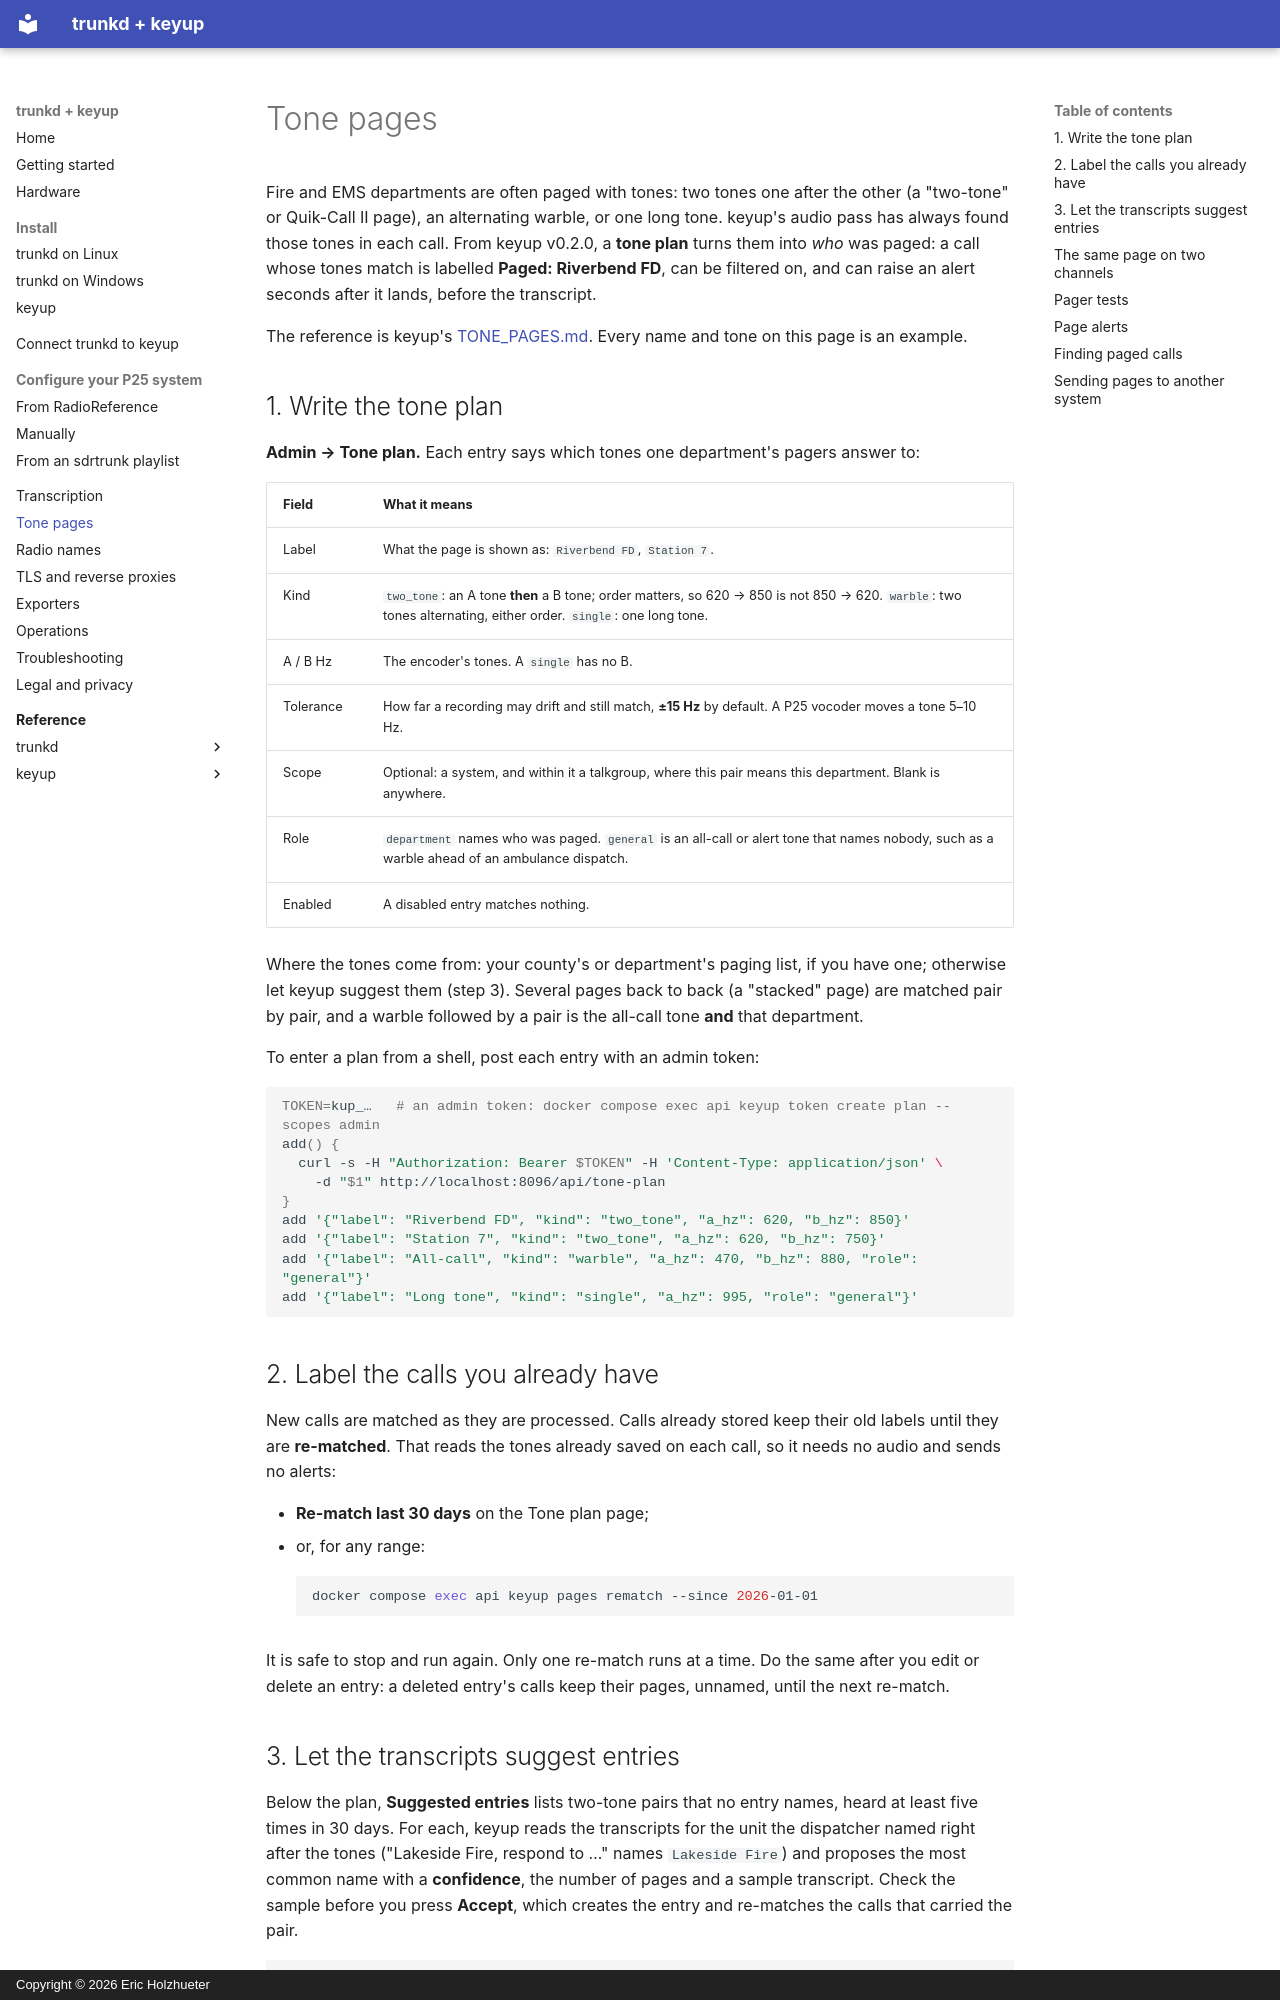

repository: pwsh/radio-docs · page: pages/index.html · generator: mkdocs · copyright: Copyright © 2026 Eric Holzhueter

# Tone pages

Fire and EMS departments are often paged with tones: two tones one after the other
(a "two-tone" or Quik-Call II page), an alternating warble, or one long tone. keyup's audio pass
has always found those tones in each call. From keyup v0.2.0, a **tone plan** turns them into
*who* was paged: a call whose tones match is labelled **Paged: Riverbend FD**, can be filtered
on, and can raise an alert seconds after it lands, before the transcript.

The reference is keyup's [TONE_PAGES.md](reference/keyup/TONE_PAGES.md). Every name and tone on
this page is an example.

## 1. Write the tone plan

**Admin → Tone plan.** Each entry says which tones one department's pagers answer to:

| Field | What it means |
| --- | --- |
| Label | What the page is shown as: `Riverbend FD`, `Station 7`. |
| Kind | `two_tone`: an A tone **then** a B tone; order matters, so 620 → 850 is not 850 → 620. `warble`: two tones alternating, either order. `single`: one long tone. |
| A / B Hz | The encoder's tones. A `single` has no B. |
| Tolerance | How far a recording may drift and still match, **±15 Hz** by default. A P25 vocoder moves a tone 5–10 Hz. |
| Scope | Optional: a system, and within it a talkgroup, where this pair means this department. Blank is anywhere. |
| Role | `department` names who was paged. `general` is an all-call or alert tone that names nobody, such as a warble ahead of an ambulance dispatch. |
| Enabled | A disabled entry matches nothing. |

Where the tones come from: your county's or department's paging list, if you have one;
otherwise let keyup suggest them (step 3). Several pages back to back (a "stacked" page) are
matched pair by pair, and a warble followed by a pair is the all-call tone **and** that
department.

To enter a plan from a shell, post each entry with an admin token:

```bash
TOKEN=kup_…   # an admin token: docker compose exec api keyup token create plan --scopes admin
add() {
  curl -s -H "Authorization: Bearer $TOKEN" -H 'Content-Type: application/json' \
    -d "$1" http://localhost:8096/api/tone-plan
}
add '{"label": "Riverbend FD", "kind": "two_tone", "a_hz": 620, "b_hz": 850}'
add '{"label": "Station 7", "kind": "two_tone", "a_hz": 620, "b_hz": 750}'
add '{"label": "All-call", "kind": "warble", "a_hz": 470, "b_hz": 880, "role": "general"}'
add '{"label": "Long tone", "kind": "single", "a_hz": 995, "role": "general"}'
```

## 2. Label the calls you already have

New calls are matched as they are processed. Calls already stored keep their old labels until
they are **re-matched**. That reads the tones already saved on each call, so it needs no audio
and sends no alerts:

- **Re-match last 30 days** on the Tone plan page;
- or, for any range:

    ```bash
    docker compose exec api keyup pages rematch --since 2026-01-01
    ```

It is safe to stop and run again. Only one re-match runs at a time. Do the same after you edit
or delete an entry: a deleted entry's calls keep their pages, unnamed, until the next re-match.
